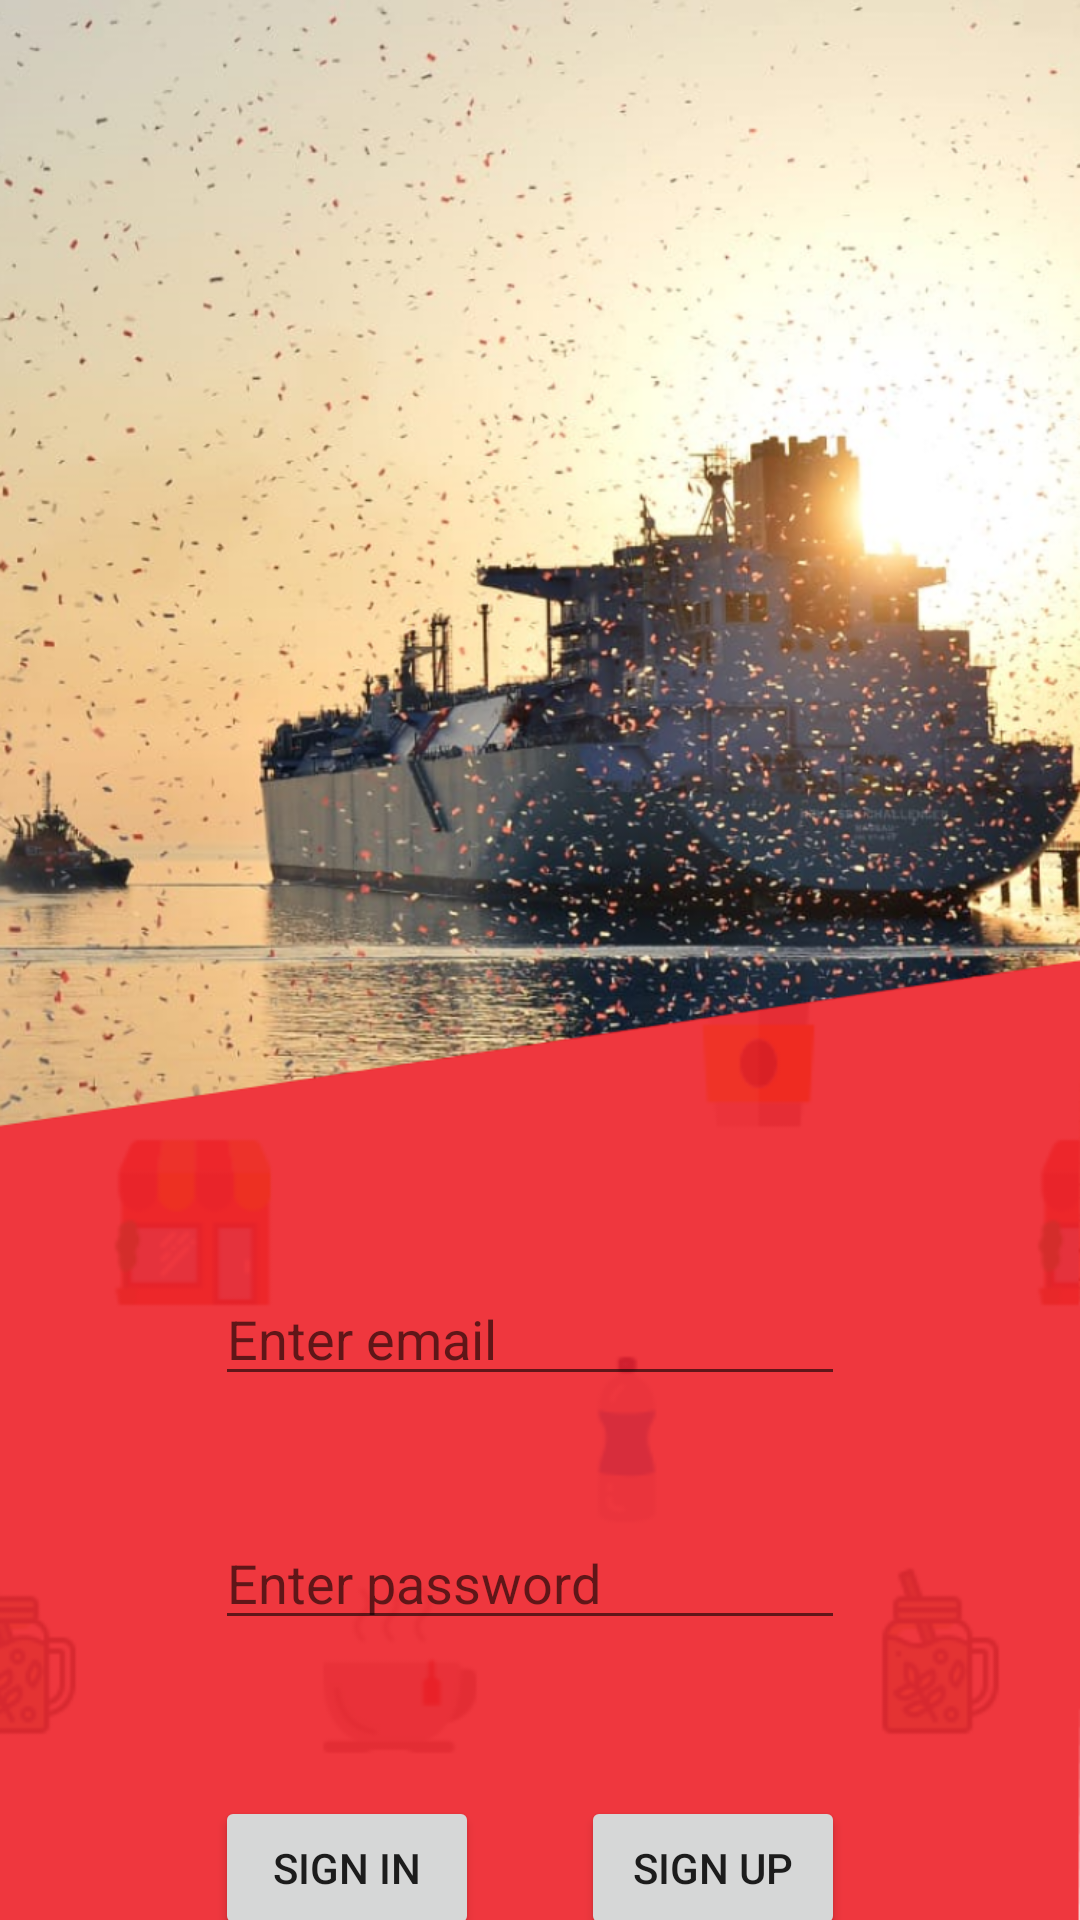

Reconstruct the res/layout file that produces this screen, plus the resources it refers to.
<!-- AndroidManifest.xml: application theme Theme.Imageclass -->
<!-- res/layout/activity_login.xml -->
<?xml version="1.0" encoding="utf-8"?>
<androidx.constraintlayout.widget.ConstraintLayout xmlns:android="http://schemas.android.com/apk/res/android"
    xmlns:app="http://schemas.android.com/apk/res-auto"
    xmlns:tools="http://schemas.android.com/tools"
    android:layout_width="match_parent"
    android:layout_height="match_parent"
    tools:context=".login"
    android:background="@drawable/login_bg">

    <EditText
        android:id="@+id/emailText"
        android:layout_width="wrap_content"
        android:layout_height="wrap_content"
        android:layout_marginTop="424dp"
        android:ems="10"
        android:hint="Enter email"
        android:inputType="textPersonName"
        android:textColor="@color/white"
        app:layout_constraintEnd_toEndOf="parent"
        app:layout_constraintHorizontal_bias="0.477"
        app:layout_constraintStart_toStartOf="parent"
        app:layout_constraintTop_toTopOf="parent" />

    <EditText
        android:id="@+id/passwordText"
        android:layout_width="wrap_content"
        android:layout_height="wrap_content"
        android:layout_marginTop="40dp"
        android:ems="10"
        android:hint="Enter password"
        android:inputType="textPersonName"
        app:layout_constraintEnd_toEndOf="parent"
        app:layout_constraintHorizontal_bias="0.477"
        app:layout_constraintStart_toStartOf="parent"
        app:layout_constraintTop_toBottomOf="@+id/emailText" />

    <Button
        android:id="@+id/signInButon"
        android:layout_width="wrap_content"
        android:layout_height="wrap_content"
        android:layout_marginTop="52dp"
        android:onClick="signInClicked"
        android:text="Sign In"
        app:layout_constraintStart_toStartOf="@+id/passwordText"
        app:layout_constraintTop_toBottomOf="@+id/passwordText" />

    <Button
        android:id="@+id/signUpButon"
        android:layout_width="wrap_content"
        android:layout_height="wrap_content"
        android:layout_marginTop="52dp"
        android:onClick="signUpClicked"
        android:text="Sign Up"
        app:layout_constraintEnd_toEndOf="@+id/passwordText"
        app:layout_constraintTop_toBottomOf="@+id/passwordText" />

</androidx.constraintlayout.widget.ConstraintLayout>
<!-- resources referenced by this layout -->
<resources>
  <!-- drawable login_bg: png bitmap (drawable-v24, 710194 bytes) -->
  <style name="Theme.Imageclass" parent="Theme.MaterialComponents.DayNight.DarkActionBar">
          
          <item name="colorPrimary">@color/purple_500</item>
          <item name="colorPrimaryVariant">@color/purple_700</item>
          <item name="colorOnPrimary">@color/white</item>
          
          <item name="colorSecondary">@color/teal_200</item>
          <item name="colorSecondaryVariant">@color/teal_700</item>
          <item name="colorOnSecondary">@color/black</item>
          
          <item name="android:statusBarColor" tools:targetApi="l">?attr/colorPrimaryVariant</item>
          
      </style>
  <!-- not gathered from this repository: default colours our renderer supplied (Android Studio template values) -->
  <color name="purple_500">#FF6200EE</color>
  <color name="purple_700">#FF3700B3</color>
  <color name="teal_200">#FF03DAC5</color>
  <color name="teal_700">#FF018786</color>
  <color name="black">#FF000000</color>
  <color name="white">#FFFFFFFF</color>
</resources>
